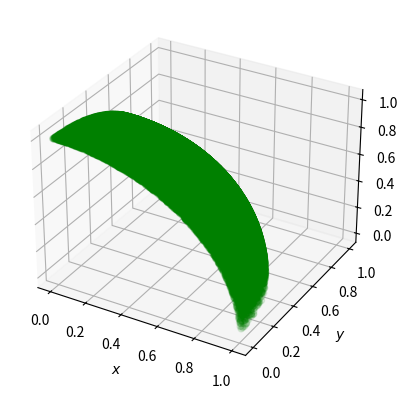

This figure's Python source:
import numpy as np
import matplotlib.pyplot as plt
from mpl_toolkits import mplot3d

'''
Calculate the volume of a ball defined by x**2 + y**2 + z**2 <= 1
[redacted]
'''

if __name__ == "__main__":
    # generate uniform random numbers
    N = 100000
    r = np.random.uniform(0, 1, size=(2, N))
    # square and sum 
    r_squared = (r**2).sum(axis=0)
    # check if x**2 + y**2 < 1 is met
    r_idx = r_squared < 1
    # sum the height z = sqrt(1 - x**2 - y**2)
    z = np.sqrt(1 - r_squared[r_idx])
    z_sum = z.sum()

    print(f'The expectation value: {z_sum/r_idx.sum()*2*np.pi}')
    print(f'Volume of a sphere: {np.pi*4/3}')

    ax = plt.axes(projection ="3d")

    ax.scatter3D(r[0, r_idx], r[1, r_idx], z, color = "green", alpha=0.1)
    ax.set_xlabel('$x$')
    ax.set_ylabel('$y$')
    ax.set_zlabel('$z$')
    ax.grid()
    
    
    # show plot
    plt.show()